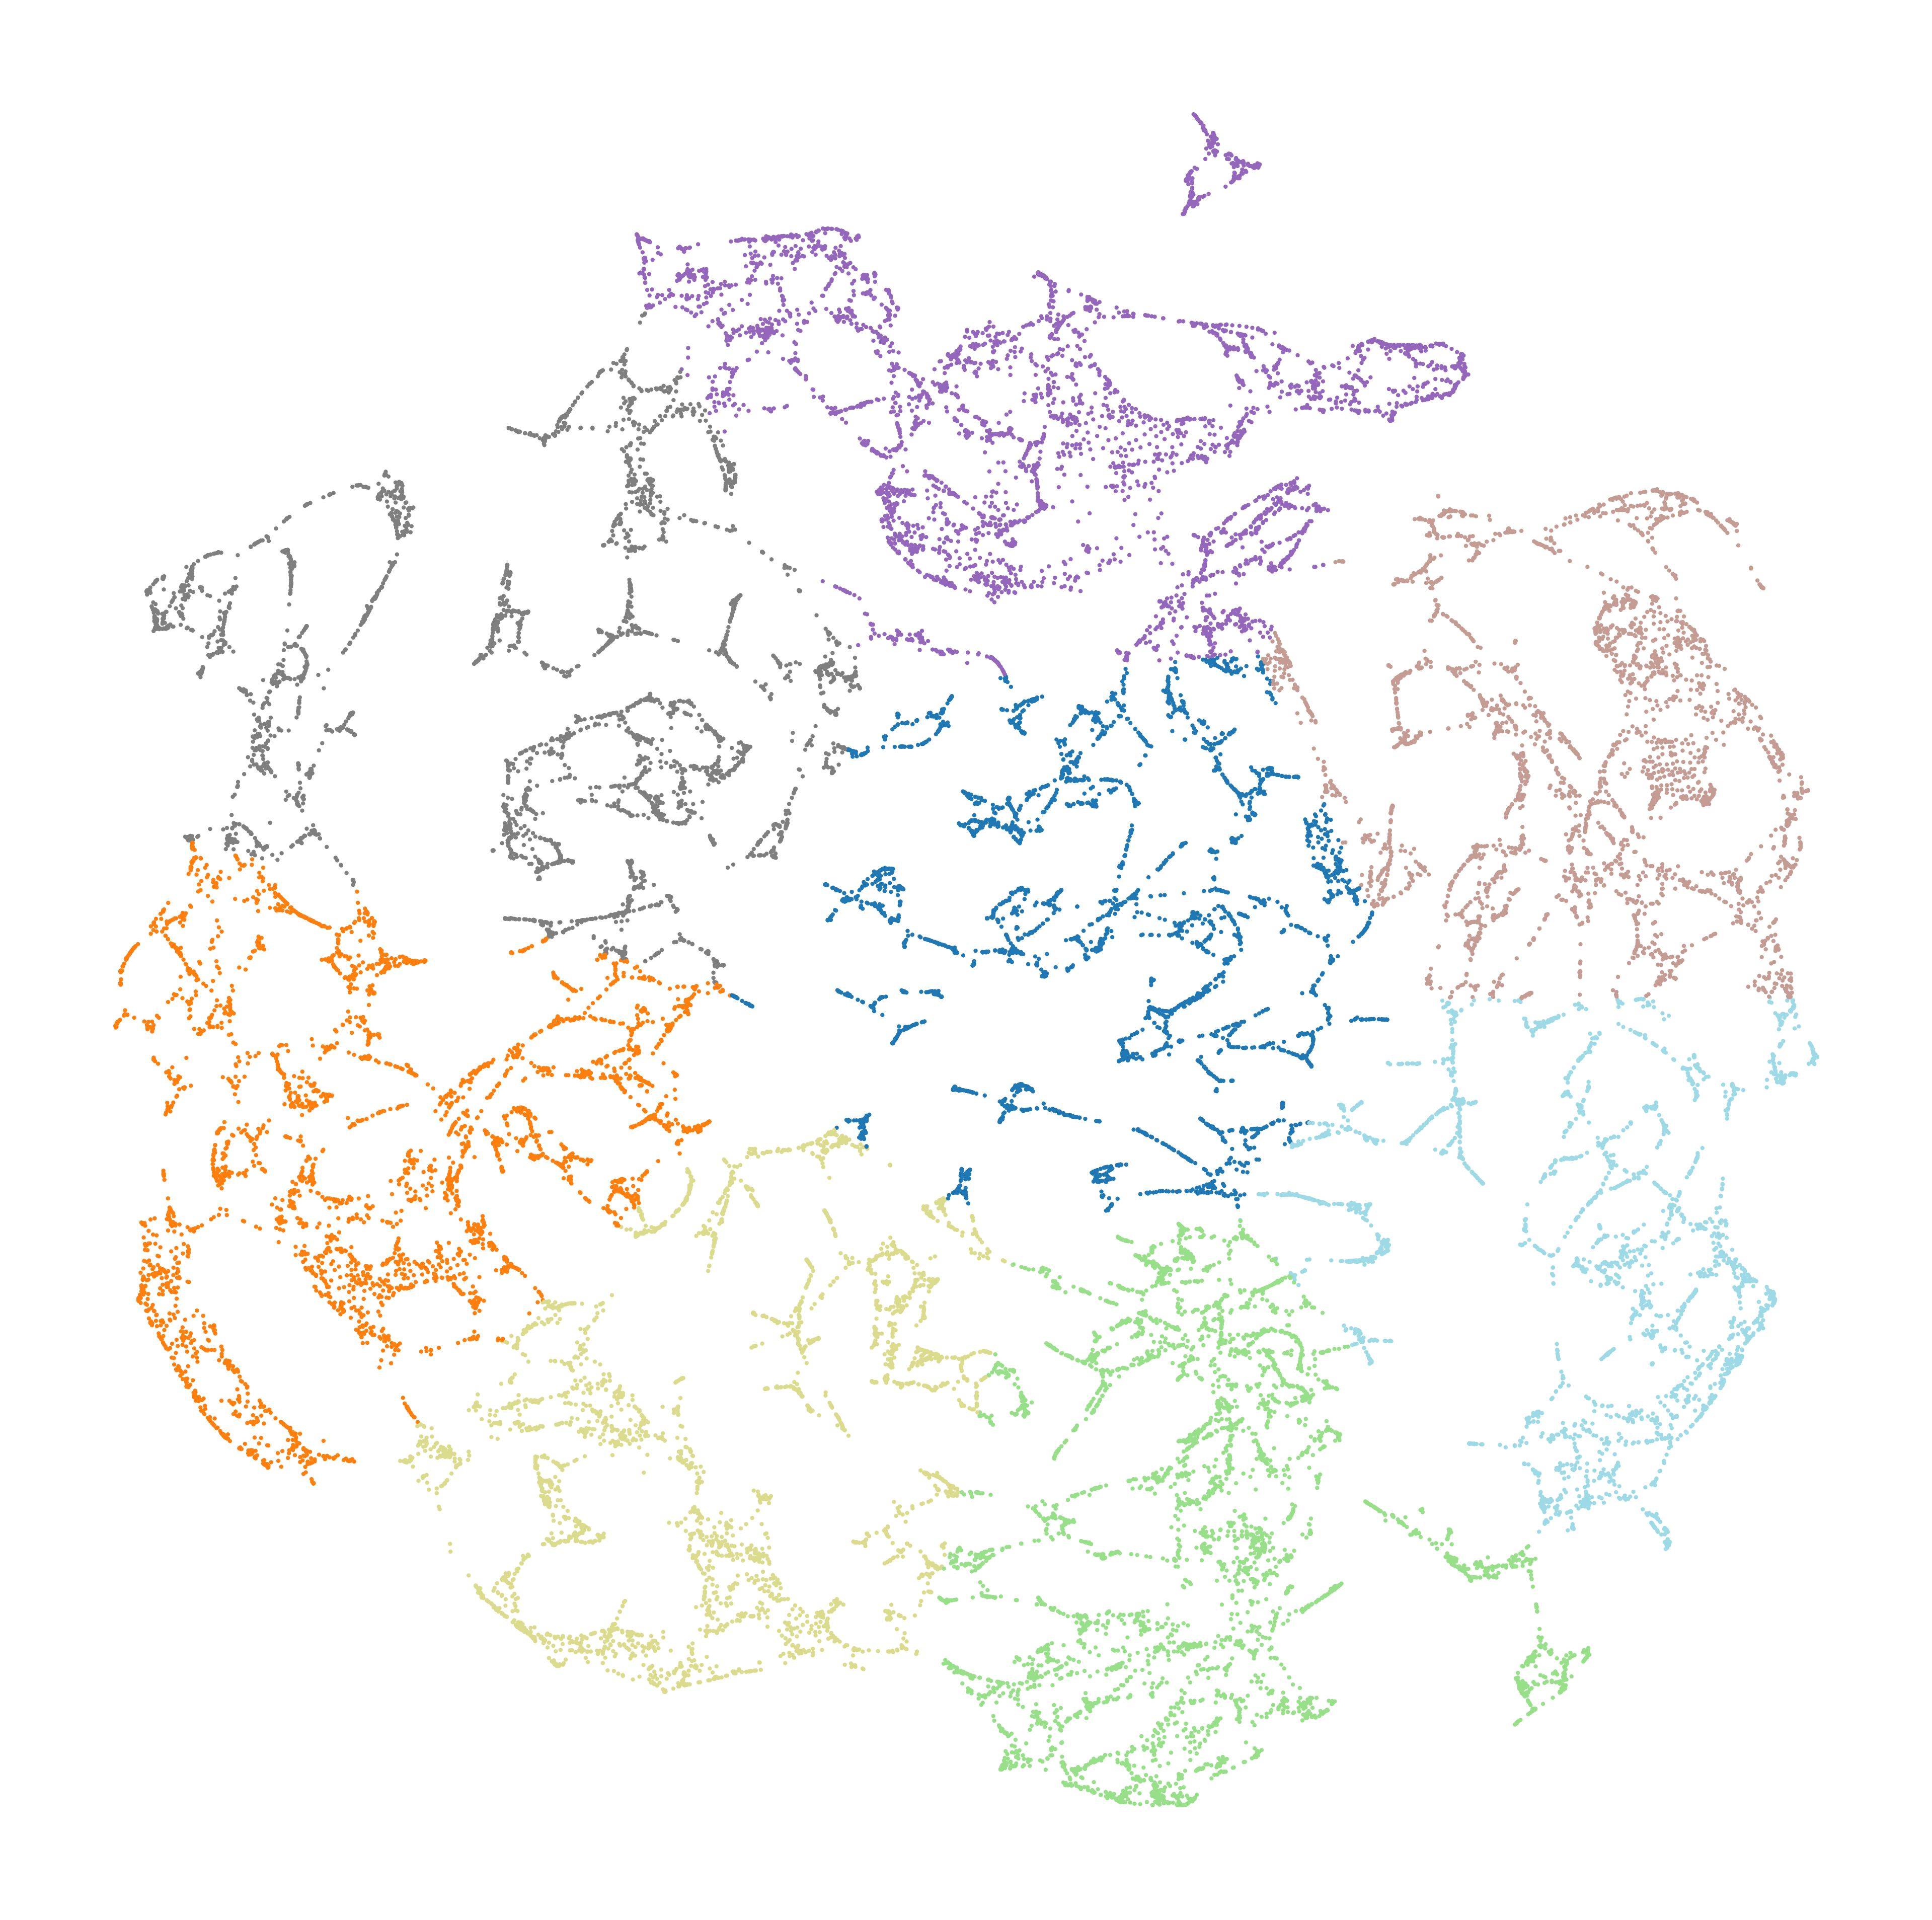

The data file committed next to this chart (first rows):
node_id, cluster, color_hex
25388118, 7, #9edae5
25388119, 7, #9edae5
25388130, 4, #c49c94
25388135, 7, #9edae5
25388138, 7, #9edae5
25388157, 7, #9edae5
25388174, 7, #9edae5
25388175, 7, #9edae5
25388177, 7, #9edae5
25388179, 7, #9edae5
25388184, 7, #9edae5
25388187, 7, #9edae5
25388192, 7, #9edae5
25388195, 7, #9edae5
25388197, 7, #9edae5
25388198, 7, #9edae5
25388200, 7, #9edae5
25388259, 7, #9edae5
25388261, 7, #9edae5
25388262, 7, #9edae5
25388263, 7, #9edae5
25388284, 7, #9edae5
25388289, 4, #c49c94
25388377, 4, #c49c94
25388387, 7, #9edae5
25388389, 7, #9edae5
25388404, 7, #9edae5
25418716, 4, #c49c94
25418882, 0, #1f77b4
25418884, 0, #1f77b4
25418885, 0, #1f77b4
25418886, 0, #1f77b4
25418887, 0, #1f77b4
25418888, 0, #1f77b4
25418889, 0, #1f77b4
25418891, 0, #1f77b4
25418895, 0, #1f77b4
25418897, 0, #1f77b4
25418915, 0, #1f77b4
25418916, 0, #1f77b4
25418918, 0, #1f77b4
25418919, 0, #1f77b4
25418922, 0, #1f77b4
25418929, 6, #dbdb8d
25418933, 0, #1f77b4
25419073, 7, #9edae5
25419086, 4, #c49c94
25419842, 7, #9edae5
25419843, 7, #9edae5
25643495, 0, #1f77b4
25643607, 0, #1f77b4
25643610, 0, #1f77b4
25643620, 3, #9467bd
25643633, 3, #9467bd
25643643, 3, #9467bd
25643645, 3, #9467bd
26496101, 7, #9edae5
26496159, 7, #9edae5
26496616, 4, #c49c94
26496651, 7, #9edae5
... 32,209 more rows
